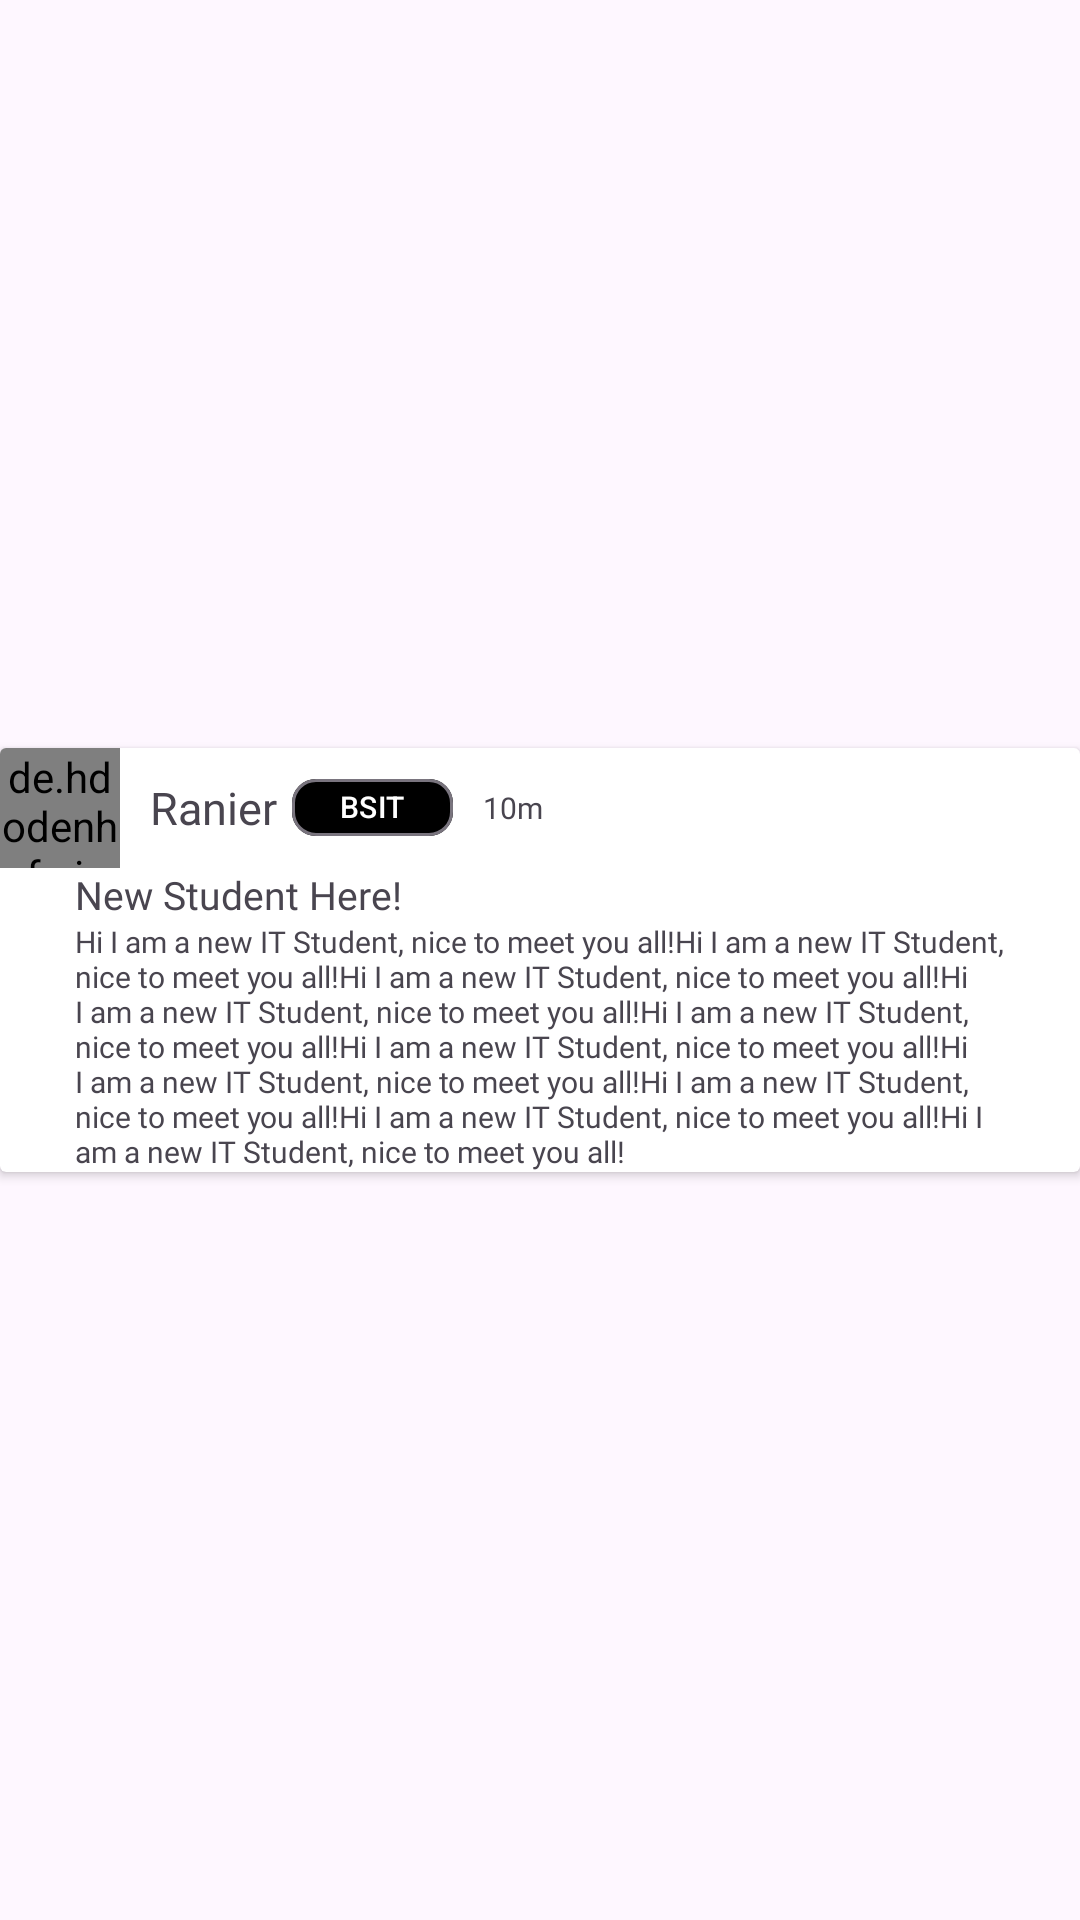

Here is an Android app screen rendered from its layout file. Give the layout XML and the strings, colors and styles it references.
<!-- AndroidManifest.xml: application theme Theme.PHINMAKatanungan_mobile -->
<!-- res/layout/posts_recyclerview.xml -->
<?xml version="1.0" encoding="utf-8"?>
<androidx.constraintlayout.widget.ConstraintLayout xmlns:android="http://schemas.android.com/apk/res/android"
    xmlns:app="http://schemas.android.com/apk/res-auto"
    android:layout_width="match_parent"
    android:layout_height="wrap_content">

    <androidx.cardview.widget.CardView
        android:layout_width="match_parent"
        android:layout_height="wrap_content"
        app:layout_constraintBottom_toBottomOf="parent"
        app:layout_constraintEnd_toEndOf="parent"
        app:layout_constraintStart_toStartOf="parent"
        app:layout_constraintTop_toTopOf="parent">


        <androidx.constraintlayout.widget.ConstraintLayout
            android:layout_width="match_parent"
            android:layout_height="wrap_content"
            android:orientation="vertical">

            <LinearLayout
                android:id="@+id/postUserInfo"
                android:layout_width="match_parent"
                android:layout_height="wrap_content"
                android:orientation="horizontal"
                app:layout_constraintEnd_toEndOf="parent"
                app:layout_constraintStart_toStartOf="parent"
                app:layout_constraintTop_toTopOf="parent">

                <de.hdodenhof.circleimageview.CircleImageView
                    android:layout_width="40dp"
                    android:layout_height="40dp"
                    android:layout_marginEnd="10dp"
                    android:src="@drawable/profile_icon" />

                <TextView
                    android:layout_width="wrap_content"
                    android:layout_height="wrap_content"
                    android:layout_gravity="center_vertical"
                    android:layout_marginEnd="5dp"
                    android:fontFamily="@font/montserrat_bold"
                    android:text="Ranier"
                    android:textSize="15sp" />

                <com.google.android.material.chip.Chip
                    android:layout_width="wrap_content"
                    android:layout_height="35dp"
                    android:layout_gravity="center_vertical"
                    android:layout_marginEnd="10dp"
                    android:clickable="false"
                    android:fontFamily="@font/montserrat_bold"
                    android:text="BSIT"
                    android:textColor="#FFFFFF"
                    android:textSize="10sp"
                    app:chipBackgroundColor="#000000" />

                <TextView
                    android:layout_width="wrap_content"
                    android:layout_height="wrap_content"
                    android:layout_gravity="center_vertical"
                    android:layout_marginEnd="10dp"
                    android:fontFamily="@font/montserrat_light"
                    android:text="10m"
                    android:textSize="10sp" />

            </LinearLayout>

            <LinearLayout
                android:layout_width="310dp"
                android:layout_height="wrap_content"
                app:layout_constraintTop_toBottomOf="@id/postUserInfo"
                app:layout_constraintEnd_toEndOf="parent"
                app:layout_constraintStart_toStartOf="parent"
                android:orientation="vertical">

                <TextView
                    android:layout_width="wrap_content"
                    android:layout_height="wrap_content"
                    android:text="New Student Here!"
                    android:textSize="13sp"
                    android:fontFamily="@font/montserrat_bold"/>

                <TextView
                    android:layout_width="wrap_content"
                    android:layout_height="wrap_content"
                    android:fontFamily="@font/montserrat_light"
                    android:textSize="10sp"
                    android:text="Hi I am a new IT Student, nice to meet you all!Hi I am a new IT Student, nice to meet you all!Hi I am a new IT Student, nice to meet you all!Hi I am a new IT Student, nice to meet you all!Hi I am a new IT Student, nice to meet you all!Hi I am a new IT Student, nice to meet you all!Hi I am a new IT Student, nice to meet you all!Hi I am a new IT Student, nice to meet you all!Hi I am a new IT Student, nice to meet you all!Hi I am a new IT Student, nice to meet you all!"/>

            </LinearLayout>

        </androidx.constraintlayout.widget.ConstraintLayout>



    </androidx.cardview.widget.CardView>

</androidx.constraintlayout.widget.ConstraintLayout>
<!-- resources referenced by this layout -->
<resources>
  <style name="Theme.PHINMAKatanungan_mobile" parent="Base.Theme.PHINMAKatanungan_mobile" />
  <style name="Base.Theme.PHINMAKatanungan_mobile" parent="Theme.Material3.DayNight.NoActionBar">
          
           <item name="colorPrimary">@color/bottomNav_bg_color</item>
           <item name="colorPrimaryVariant">@color/bottomNav_bg_color</item>
           <item name="android:statusBarColor">@color/bottomNav_bg_color</item>
          <item name="windowSplashScreenBackground">@color/bg_color_splash</item>
          <item name="windowSplashScreenAnimatedIcon">@drawable/phinmaicon</item>
          <item name="postSplashScreenTheme">@style/Base.Theme.PHINMAKatanungan_mobile</item>
      </style>
  <color name="bottomNav_bg_color">#1A8B93</color>
  <color name="bg_color_splash">#1A8B93</color>
  <!-- drawable phinmaicon: png bitmap (drawable, 30298 bytes) -->
</resources>
